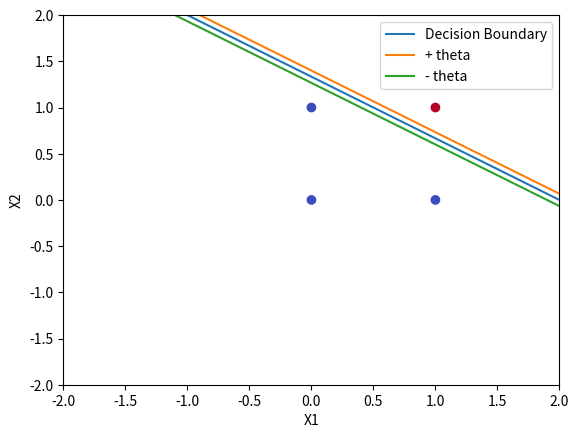

Recreate this plot in Python. (Note: this script raises an exception after producing the figure.)
import numpy as np
import matplotlib.pyplot as plt

weights = np.array([0, 0, 0])  # [w1, w2, bias]
inputs = np.array([[1, 1, 1], [1, 0, 1], [0, 1, 1], [0, 0, 1]])
targets = np.array([1, -1, -1, -1])
a = 1  # alpha - learning rate
theta = 0.2


def plot_decision_boundary(weights):
    x = np.linspace(-2, 2, 100)
    y = -(weights[0] * x + weights[2]) / weights[1]
    y2 = -(weights[0] * x + weights[2] - theta) / weights[1]
    y3 = -(weights[0] * x + weights[2] + theta) / weights[1]
    plt.plot(x, y, label='Decision Boundary')
    plt.plot(x, y2, label='+ theta')
    plt.plot(x, y3, label='- theta')
    plt.ylim(-2, 2)
    plt.xlim(-2, 2)
    plt.legend()


def activation_function(input, theta):
    if input > theta:
        y = 1
    elif input < -theta:
        y = -1
    else:
        y = 0

    return y


condition = False
while not condition:
    condition = True
    for i in range(len(inputs)):
        Y_net = np.dot(inputs[i], weights)
        # print(Y_net)
        output = activation_function(Y_net, theta)

        if output != targets[i]:
            weights += inputs[i] * targets[i] * a
            condition = False

        print(weights)

plt.scatter(inputs[:, 0], inputs[:, 1], c=targets, cmap='coolwarm', marker='o')
plot_decision_boundary(weights)

plt.xlabel('X1')
plt.ylabel('X2')
plt.show()

while True:

    input_1 = float(input("Enter your first input: "))
    input_2 = float(input("Enter your second input: "))

    test_input = np.array([input_1, input_2, 1])  # The third input is bias

    result = np.dot(test_input, weights)

    if result > theta:
        output = 1
    elif result < -theta:
        output = -1
    else:
        output = 0

    print("Output for input", test_input, ":", output)

    continue_input = input("Do you want to enter another input? (y/n): ").strip().lower()
    if continue_input not in ['y', 'yes']:
        break
